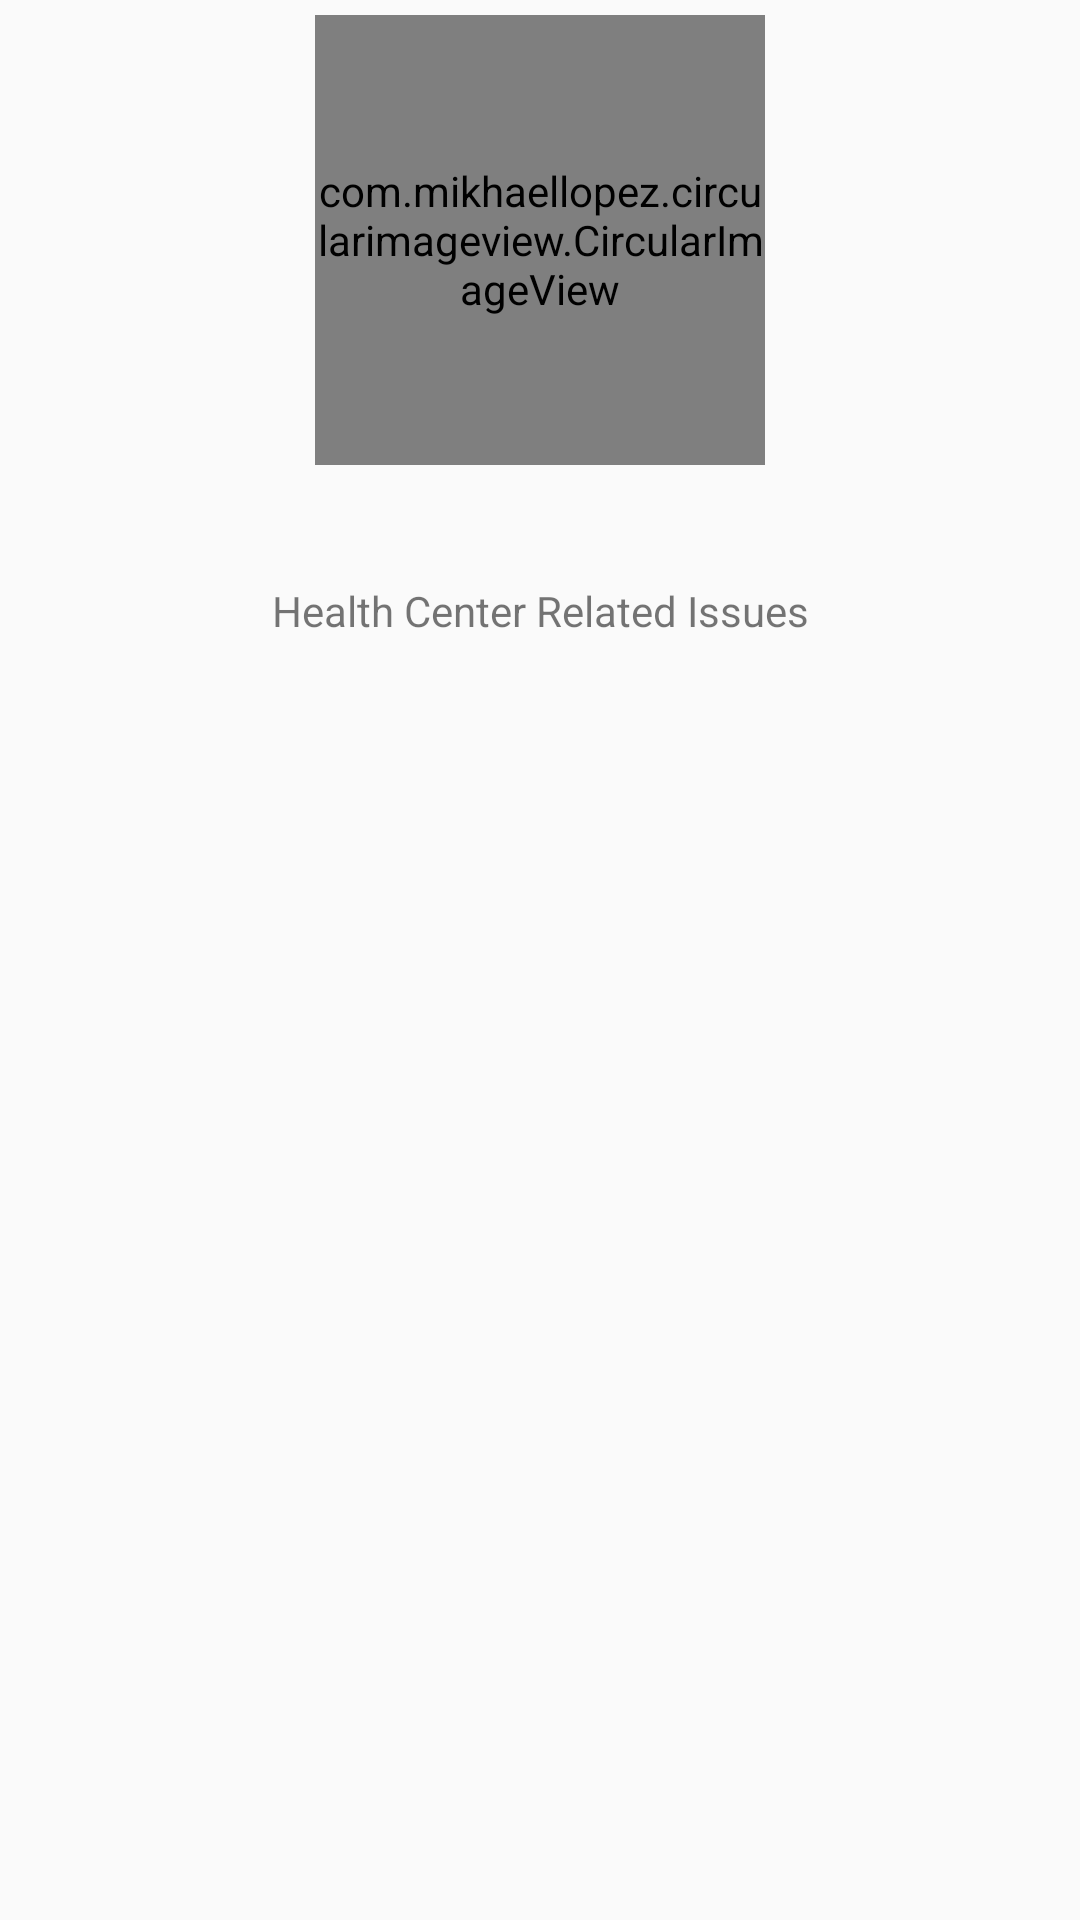

Layout XML and referenced resources for this Android screen:
<!-- AndroidManifest.xml: application theme AppTheme -->
<!-- res/layout/fragment_frag__health.xml -->
<?xml version="1.0" encoding="utf-8"?>
<LinearLayout xmlns:android="http://schemas.android.com/apk/res/android"
    xmlns:app="http://schemas.android.com/apk/res-auto"
    xmlns:tools="http://schemas.android.com/tools"
    android:layout_width="match_parent"
    android:layout_height="match_parent"
    android:orientation="vertical"
    tools:context=".TextTabActivity"
    >

        <com.mikhaellopez.circularimageview.CircularImageView
            android:layout_width="150dp"
            android:layout_height="150dp"
            android:layout_marginTop="5dp"
            android:layout_gravity="center"
            android:src="@drawable/healthcenter" />


    <TextView
        android:layout_width="match_parent"
        android:layout_height="0dp"
        android:layout_weight="1"
        android:text="Health Center Related Issues"
        android:gravity="center"/>
    <android.support.v7.widget.RecyclerView
        android:layout_width="match_parent"
        android:id="@+id/healthRecycle"
        android:layout_height="0dp"
        android:layout_weight="4">

    </android.support.v7.widget.RecyclerView>

</LinearLayout>
<!-- resources referenced by this layout -->
<resources>
  <!-- drawable healthcenter: png bitmap (drawable, 4109 bytes) -->
  <style name="AppTheme" parent="Theme.AppCompat.Light.DarkActionBar">
          
          <item name="colorPrimary">@color/colorPrimary</item>
          <item name="colorPrimaryDark">@color/colorPrimaryDark</item>
          <item name="colorAccent">@color/white</item>
      </style>
  <color name="colorPrimary">#000000</color>
  <color name="colorPrimaryDark">#000000</color>
  <color name="white">#FFFFFF</color>
</resources>
